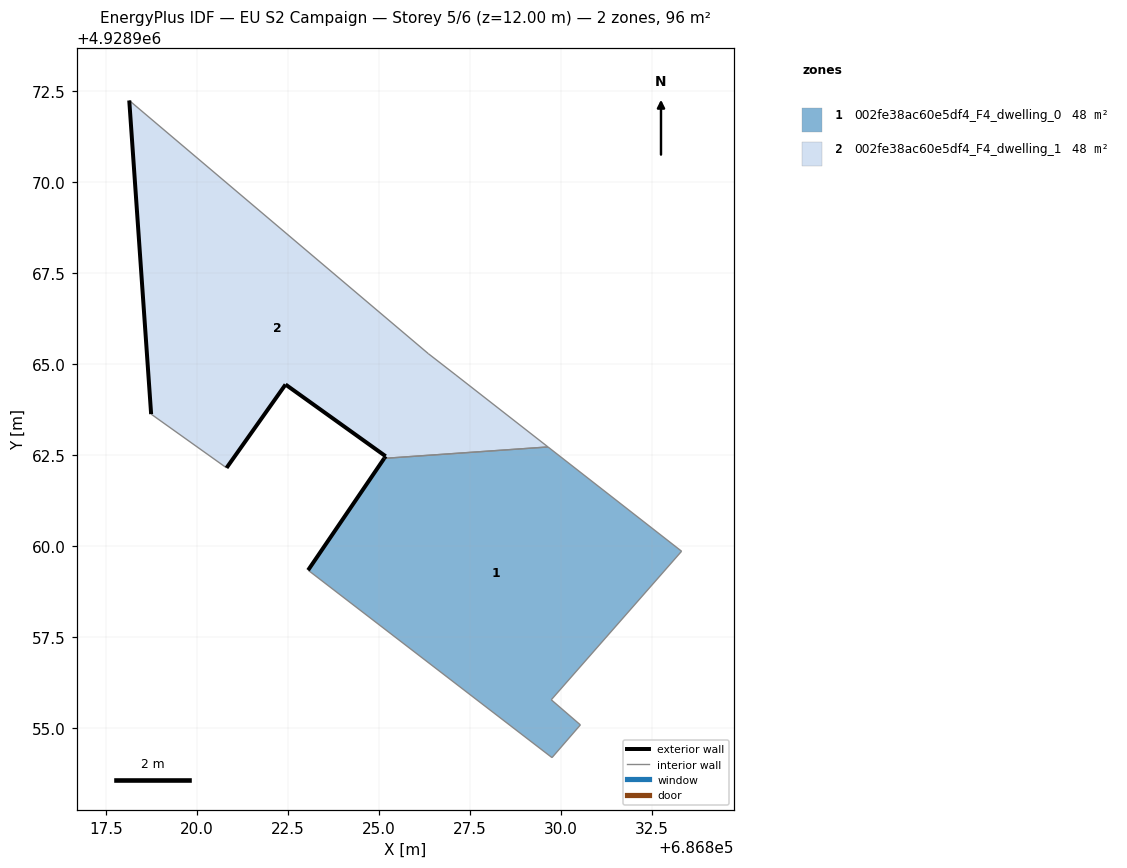
=== STOREY PLAN SPEC (per zone: floor XY polygon, exterior-wall plan segments, windows/doors) ===
zone 1: 002fe38ac60e5df4_F4_dwelling_0  (48.1 m²)
  floor: (686830.53, 4928955.09) (686829.73, 4928955.78) (686833.31, 4928959.86) (686829.64, 4928962.73) (686825.14, 4928962.42) (686823.05, 4928959.34) (686829.75, 4928954.20)
  exterior wall: (686823.05, 4928959.34) – (686825.14, 4928962.42)  [3.7 m]
  interior walls: 6
zone 2: 002fe38ac60e5df4_F4_dwelling_1  (48.1 m²)
  floor: (686829.64, 4928962.73) (686827.11, 4928964.70) (686826.35, 4928965.29) (686818.14, 4928972.25) (686818.74, 4928963.63) (686820.81, 4928962.15) (686822.43, 4928964.44) (686825.18, 4928962.47) (686825.14, 4928962.42)
  exterior wall: (686818.74, 4928963.63) – (686818.14, 4928972.25)  [8.6 m]
  exterior wall: (686825.14, 4928962.42) – (686825.18, 4928962.47)  [0.1 m]
  exterior wall: (686825.18, 4928962.47) – (686822.43, 4928964.44)  [3.4 m]
  exterior wall: (686822.43, 4928964.44) – (686820.81, 4928962.15)  [2.8 m]
  interior walls: 5

=== DERIVED (storey summary) ===
Building: EU S2 Campaign
Storey: 5 of 6  (floor level z = 12.00 m)
Storey gross floor area: 96.3 m²
Zones on this storey: 2
  - 002fe38ac60e5df4_F4_dwelling_0: floor 48.1 m²; exterior wall 3.7 m (11.1 m²); WWR 0.0%
  - 002fe38ac60e5df4_F4_dwelling_1: floor 48.1 m²; exterior wall 14.9 m (44.7 m²); WWR 0.0%
Zone adjacency (shared interzone walls):
  - 002fe38ac60e5df4_F4_dwelling_0 ↔ 002fe38ac60e5df4_F4_dwelling_1